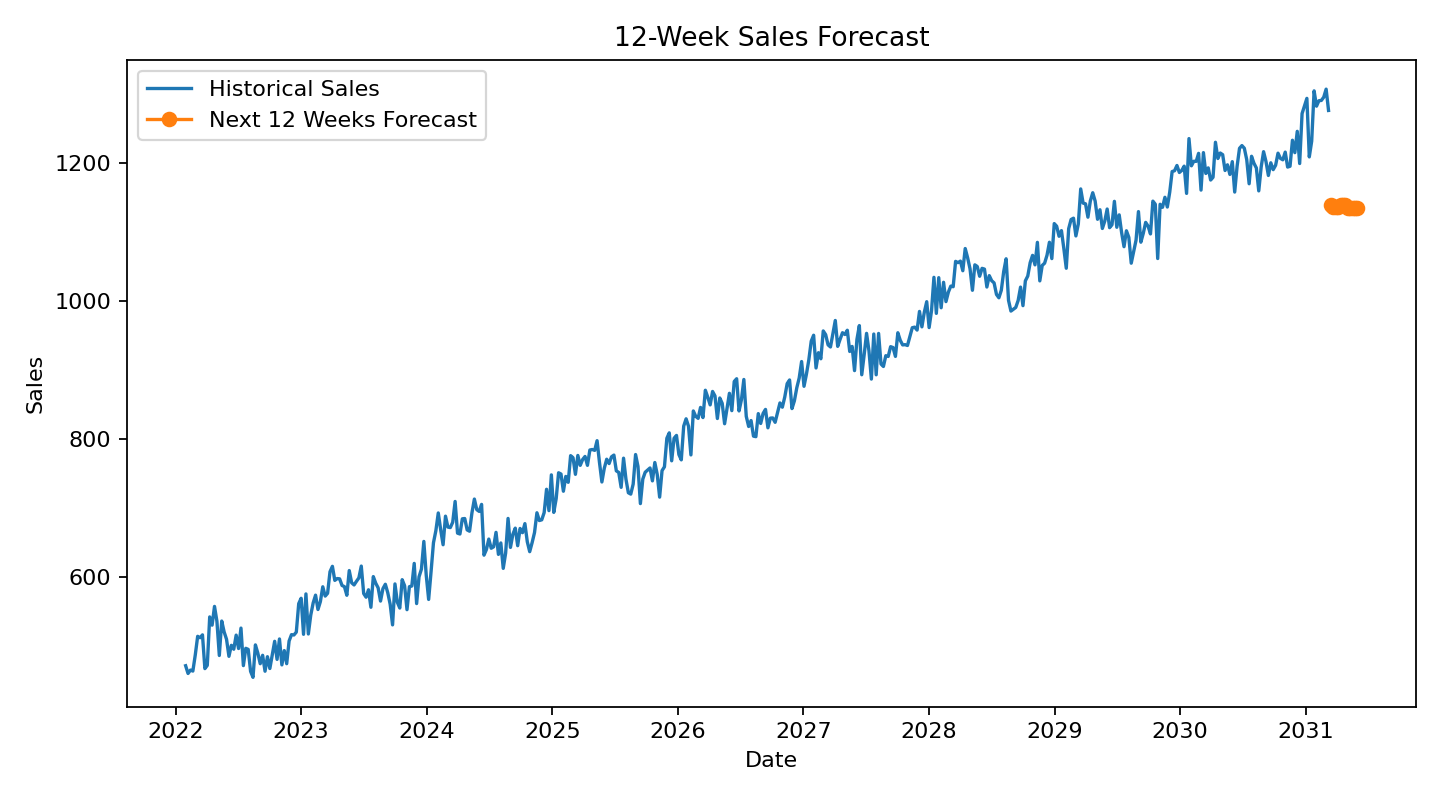

Values plotted in this chart, from the file beside it:
Date, ForecastSales
2031-03-16, 1139
2031-03-23, 1137
2031-03-30, 1137
2031-04-06, 1136
2031-04-13, 1140
2031-04-20, 1140
2031-04-27, 1140
2031-05-04, 1135
2031-05-11, 1135
2031-05-18, 1135
2031-05-25, 1135
2031-06-01, 1135
